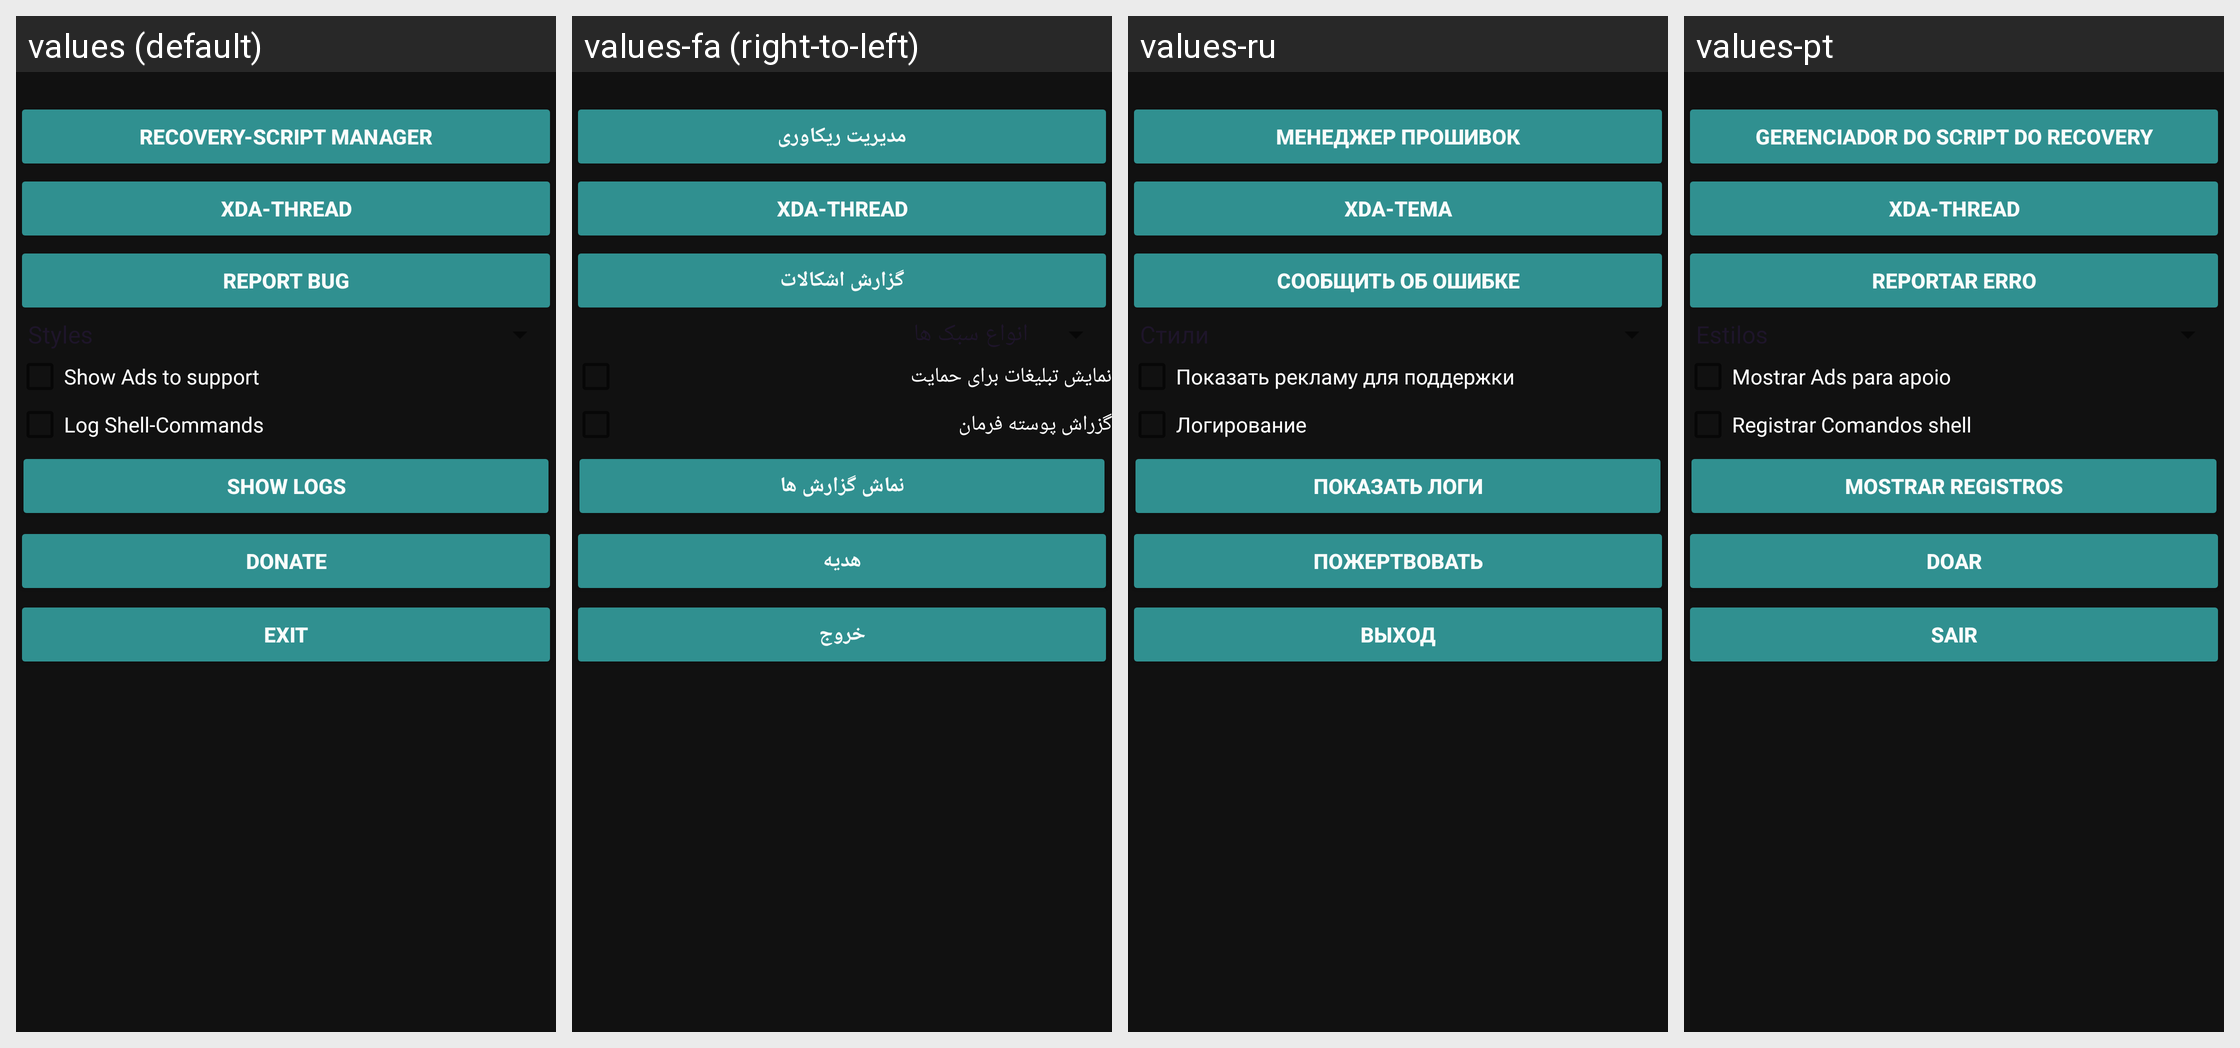

The Android screen above is rendered under several locales of the same app. Produce the string resources it draws, with the default and per-locale values.
Android screen res/layout/menu_drawer.xml rendered under 4 locales, left to right: values (default), values-fa (right-to-left), values-ru, values-pt. Device: Nexus 5 (rendered at 1080×1920; each locale shown at half size, 540×960, under a caption strip naming it); theme Rashr.
Other locales in the repository, not shown: values-cs, values-de, values-el, values-es, values-fr, values-gr, values-hr, values-it, values-ko, values-mk, values-nl, values-pl, values-ro, values-sk, values-sr, values-tr, values-uk, values-vi, values-zh, values-zh-rHK, values-zh-rTW.
Strings drawn on this screen, with the default value and each locale's value (text and hints the layout hard-codes, and strings that could not be matched under every locale, appear in the picture but are not listed):

recovery_script_manager
  values: Recovery-Script Manager
  values-fa: مدیریت ریکاوری
  values-ru: Менеджер прошивок
  values-pt: Gerenciador do script do Recovery

xda
  values: XDA-Thread
  values-fa: XDA-Thread
  values-ru: XDA-Тема
  values-pt: XDA-Thread

report
  values: Report bug
  values-fa: گزارش اشکالات
  values-ru: Сообщить об ошибке
  values-pt: Reportar erro

ShowAds
  values: Show Ads to support
  values-fa: نمایش تبلیغات برای حمایت
  values-ru: Показать рекламу для поддержки
  values-pt: Mostrar Ads para apoio

log
  values: Log Shell-Commands
  values-fa: گزراش پوسته فرمان
  values-ru: Логирование
  values-pt: Registrar Comandos shell

showlog
  values: Show Logs
  values-fa: نماش گزارش ها
  values-ru: Показать логи
  values-pt: Mostrar registros

donate
  values: Donate
  values-fa: هدیه
  values-ru: Пожертвовать
  values-pt: Doar

sExit
  values: Exit
  values-fa: خروج
  values-ru: Выход
  values-pt: Sair
